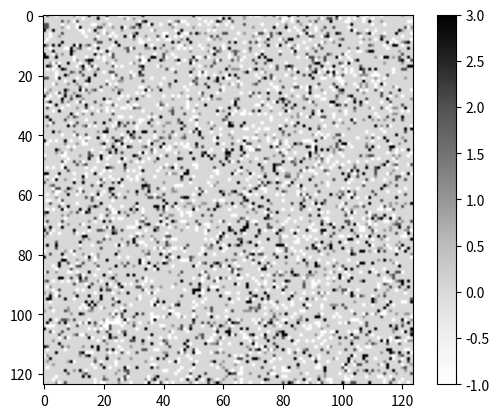

Recreate this plot in Python.
# Predator Prey Cellular Automaton
#
# Project in SI1336 by Joel Wållberg December 2021
#
#
import numpy as np
import matplotlib.pyplot as plt
from matplotlib import animation


class Site:
    """ Node class for keeping track of node data """

    def __init__(self, species):
        """ Constructor """
        self.species = species
        self.state = 'a'
        self.intention = None

class Tree(Site):
    """ Tree class """
    def __init__(self):
        super().__init__(species=-1)


class Grid:
    """ Grid class for keeping track of all nodes """
    def __init__(self, **kwargs):
        self.size = kwargs['size'] # grid size in x,y
        self.n_spec = kwargs['n_spec'] # num of species
        self.density = kwargs.get('density') # sum of initial densities of species can not exceed 1
        self.trees = kwargs.get('trees', False) # check if trees is active

        if (type(self.density) == float or type(self.density) == int) and not self.trees:
            self.density = self.density*np.ones(self.n_spec+1)
            self.density[0] = 0 # set tree density to zero
        elif self.density is None:
            self.density = np.zeros(self.n_spec+1)
        elif len(self.density) == self.n_spec and not self.trees:
                self.density = (0,) + self.density # set tree to zero if no given



        if self.density is not None:
            assert np.sum(self.density) <= 1

        self.grid = np.zeros(self.size, dtype=Site)
        for i in range(self.size[0]):
            for j in range(self.size[1]):
                self.grid[i,j] = Site(0)

        self.dp = kwargs['dprob']
        self.bp = kwargs['bprob']
        if type(kwargs['r']) == tuple:
            self.r = kwargs['r']
        else:
            self.r = kwargs['r']*np.ones(self.n_spec)

        self.species_to_evaluate = kwargs.get('evaluate')
        self.setup(type=kwargs['setup'])



        #self.trees = self.distribute_trees(kwargs.p) # boolean array of trees
    def setup(self, type):
        """ Setup grid """
        if type not in ['uniform','5050','303030', 'evaluate', 'evaluate_trees']:
            print("Unrecognized setup. Uniform setup is used")
            type = 'uniform'

        if type == 'uniform': #or type == 'evaluate_trees':

            temp= []
            if self.trees:
                for _ in range(int(self.density[0]*self.size[0]*self.size[1])):
                    temp.append(Tree())
            for species in range(1,self.n_spec+1):
                for _ in range(int(self.density[species]*self.size[0]*self.size[1])): # add correct density of each species
                    temp.append(Site(species=species))

            for _ in range(int(self.size[0]*self.size[1] - len(temp))): # set all remaining sites to empty
                temp.append(Site(species=0))

            np.random.shuffle(temp) # shuffle all species
            self.grid = np.array(temp).reshape(self.size[0], self.size[1])
            #if type=='evaluate_trees':
            #    self.grid[self.size[0]//2,:] = Tree()

        if type == 'evaluate_trees':
            mx,my = self.size[0]//2, self.size[1]//2
            self.grid[:,my] = Tree()
            self.grid[mx,my-1] = Site(3)
            self.grid[mx,my-2] = Site(2)
            self.grid[mx,my+1] = Site(2)

        if type == 'evaluate':
            for i in range(self.size[0]):
                for j in range(self.size[1]):
                    if self.species_to_evaluate == 1 and (i,j)==(1,1):
                        self.grid[i,j] = Site(species=1)
                    elif self.species_to_evaluate != 1:
                        self.grid[i,j] = Site(species=self.species_to_evaluate)
                    else:
                        self.grid[i,j] = Site(species=0)


        #if type == 'evaluate_trees':
        #    x0, y0 = self.size[0]//2, self.size[1]//2
        #    self.grid[x0,:] = Tree()
        #    self.grid[x0-1,:] = Site(species=1)
        #    self.grid[x0+1,:] = Site(species=2)

        if type == '5050':
                for i in range(self.size[0]):
                    for j in range(self.size[1]//2):
                        self.grid[i,j] = Site(species=1)
                        self.grid[i,j+self.size[1]//2] = Site(species=2)
        if type == '303030':
                for i in range(self.size[0]):
                    for j in range(self.size[1]//3):
                        self.grid[i,j] = Site(species=1)
                        self.grid[i,j+self.size[1]//3] = Site(species=2)
                        self.grid[i,j+2*self.size[1]//3] = Site(species=3)

    def step(self, improved=False):
        """ Take a simulation step """
        self._attack(improved=improved)
        self._reprod()
        self._move()


    def vonNeumann(self, idx, count=None, state=None, returnNeighs=False):
        """ Generate von Neumann neighborhood of manhattan dist. 1 """
        x,y = idx
        mx = self.size[0]
        my = self.size[1]
        neighs = [self.grid[x,(y-1)%my], self.grid[(x+1)%mx,y],
                self.grid[x,(y+1)%my], self.grid[(x-1)%mx,y]]
        if returnNeighs:
            return neighs
        n = 0

        for neigh in neighs:
            if neigh.species == count:
                if state is None:
                    n += 1
                elif neigh.state == state:
                    n += 1

        return n

    def moore(self, idx, r, count, state=None):
        """ Generate Moore neighborhood of radius r """
        x,y = idx
        mx = self.size[0]
        my = self.size[1]
        neighs = []
        for dx in range(-r,r+1):
            for dy in range(-r,r+1):
                if dx != 0 and dy != 0:
                    neighs.append(self.grid[(x+dx)%mx,(y-dy)%my])

        n = 0

        for neigh in neighs:
            if neigh.species == count:
                if state is None:
                    n += 1
                elif neigh.state == state:
                    n += 1

        return n

    def f(self,v):
        if v==1:
            return 1-np.cos(np.pi/2 * self.bp)
        elif v==2:
            return 1-np.exp(-np.exp(1)*self.bp)

    def _attack(self, improved=False):
        """ Attack phase """
        for i,row in enumerate(self.grid):
            for j,site in enumerate(row):

                if site.species in (-1,0):
                    continue

                if site.species != self.n_spec and site.species != 0:

                    n_pt = self.vonNeumann(idx=(i,j), count=site.species+1)
                    if improved:
                        r = 1 # Moore radius
                        n_pr = self.moore(idx=(i,j),r=r, count=site.species+1)
                        if n_pt > 0 or n_pr == 0:
                            if np.random.rand() < n_pr*self.f(v=2)/(2*r+1)**2:
                                site.species=0
                                site.state='b'
                    else:
                        if np.random.rand() > (1-self.dp[site.species-1])**n_pt:
                            site.species = 0 # died
                            site.state = 'b'


                if site.species != 1 and site.species != 0:
                    n_pr = self.vonNeumann(idx=(i,j), count=site.species-1)

                    if np.random.rand() < (1-self.dp[site.species-2])**n_pr:
                        site.state = 'a' # failed hunt
                    else:
                        site.state = 'b' # eaten

    def _reprod(self):
        """ Reproduction phase """
        for i,row in enumerate(self.grid):
            for j,site in enumerate(row):

                if site.species == -1:
                    continue

                if site.species == 1:
                    continue # do nothing

                elif site.species > 1:
                    if np.random.rand() < self.dp[site.species-1]:
                        site.species = 0 # natural death


                elif site.species == 0:
                    new = []
                    if site.state == 'a': # if empty without kill
                        preys = self.vonNeumann(idx=(i,j),count=1)
                        preds = self.vonNeumann(idx=(i,j),count=2)
                        if preys == 0 or preds != 0:
                            continue
                        elif np.random.rand() < 1-(1-self.bp[0])**(preys):
                            new.append(1)

                    elif site.state == 'b': # if empty due to kill
                        for species in range(1,self.n_spec):
                            preds_eaten = self.vonNeumann(idx=(i,j),count=species+1, state='b')
                            #print("Preds_eaten=", preds_eaten)

                            if np.random.rand() < 1-(1-self.bp[species])**preds_eaten:
                                new.append(species+1)


                    try:
                        site.species = np.random.choice(new)
                    except:
                        site.species = 0


        for i,row in enumerate(self.grid):
            for j,site in enumerate(row):
                site.state = 'a' # set hungry for next step

    def _move(self):
        """ Movement phase """
        intentions = np.zeros(self.size)
        for i,row in enumerate(self.grid):
            for j,site in enumerate(row):
                #print(i,j, '   ', site.species)
                self.set_intention(site, i,j)

        for i,row in enumerate(self.grid):
            for j,site in enumerate(row):
                if site.species == 0: # if empty, search von Neumann neigh. for incoming species
                    incoming = []
                    N,E,S,W = self.vonNeumann(idx=(i,j), returnNeighs=True)
                    if N.intention == (0,1) and N.species != 0:
                        incoming.append(N)
                    if E.intention == (-1,0) and E.species != 0:
                        incoming.append(E)
                    if S.intention == (0,-1) and S.species != 0:
                        incoming.append(S)
                    if W.intention == (1,0) and W.species != 0:
                        incoming.append(W)

                    if len(incoming) > 0: # choose random incoming
                        incoming = np.random.choice(incoming)
                        site.species = incoming.species
                        incoming.species = 0
                    else:
                        continue
                    #print('Site=',site.species, 'Incoming=', incoming.species)





    def set_intention(self, site, x, y):
        """ Determine intention of movement """

        if site.species in (-1,0):
            return

        elif site.species == 1:
            directions = self._mooreQuadrants(2, x, y, r=self.r[0])
            dir = np.where(directions == directions.min())[0]

            if directions.max() == 0: # if no preds in neigh, stand still

                site.intention = None
                return

        elif site.species > 1 and site.species < self.n_spec:
            pred_dir = self._mooreQuadrants(site.species+1, x, y, r=self.r[site.species-1])
            prey_dir = self._mooreQuadrants(site.species-1, x, y, r=self.r[site.species-1])

            pd_dir = np.where(pred_dir == pred_dir.min())[0]
            py_dir = np.where(prey_dir == prey_dir.max())[0]

            if pred_dir.max() == 0 and prey_dir.max() == 0:
                dir = [np.random.choice([0,1,2,3])] # if no itention go random
            elif prey_dir.max() > pred_dir.min():
                dir = py_dir
            else:
                dir = pd_dir

        elif site.species == self.n_spec:
            directions = self._mooreQuadrants(self.n_spec-1, x, y, r=self.r[self.n_spec-1])
            dir = np.where(directions == directions.max())[0]


        #if len(dir) > 1: # if multiple directions choose one random
        dir = np.random.choice(dir)

        if dir == 0: # North
            site.intention = (0,-1) # north is a neg. step in the y direction
        elif dir == 1: # East
            site.intention = (1,0) # and south is a pos. step in the y direction
        elif dir == 2: # South
            site.intention = (0,1)
        elif dir == 3: # West
            site.intention = (-1,0)


    def _mooreQuadrants(self, v, x, y, r=3):
        """ Calculate Moore quadrant number """

        def quadrant(dx,dy,i):
            """ Calculate one quadrant row """
            neigh = self.grid[(x+dx)%mx, (y+dy)%my]
            if type(neigh) == Tree:
                trees.add((dx/i,dy/i))

            elif neigh.species == v and (dx/i, dy/i) not in trees:
                return 1
            return 0

        mx,my = self.size

        counter = [0,0,0,0]
        trees = set([])
        for i in range(1,int(r+1)):
            for j in range(-i,i+1):
                #dx, dy = j, -i
                counter[0] += quadrant(j,-i,i)
                counter[1] += quadrant(i,j,i)
                counter[2] += quadrant(j,i,i)
                counter[3] += quadrant(-i,j,i)

                # The old without trees
                #if self.grid[(x+j)%mx, (y-i)%my].species == v:
                #    nN += 1
                #if self.grid[(x+i)%mx, (y+j)%my].species == v:
                #    nE += 1
                #if self.grid[(x+j)%mx, (y+i)%my].species == v:
                #    nS += 1
                #if self.grid[(x-i)%mx, (y+j)%my].species == v:
                #    nW += 1

        return np.array(counter)


    def get_species(self):
        species = np.zeros(self.size)
        for i,row in enumerate(self.grid):
            species[i,:] = [site.species for site in row]
        return species

    def get_phases(self):
        phases = np.zeros(self.n_spec)
        for i,row in enumerate(self.grid):
            for site in row:
                if site.species not in (-1, 0):
                    phases[site.species-1] += 1

        phases = phases/((1-self.density[0])*self.size[0]*self.size[1]) # divide by number of available positions
        return phases


    def show(self, cmap='Greys'):
        """ Show grid """
        plt.figure()
        plt.imshow(self.get_species(), cmap=cmap)
        plt.axis('off')
        #plt.colorbar()
        #plt.show()



def animate(frame, grid, im):
    grid.step()
    spec = grid.get_species()
    im.set_array(spec)
    return im,

class Simulation:

    def __init__(self, **kwargs):
        self.CA = Grid(**kwargs)
        self.kwargs = kwargs
        self.phase_density = []

    def run(self,steps):
        self.phase_density = np.zeros((self.kwargs['n_spec'],steps))
        for i in range(steps):
            self.CA.step()
            self.phase_density[:, i] = self.CA.get_phases()

    def run_animate(self, steps=25):
        plt.figure()
        im = plt.imshow(self.CA.get_species(), vmin=-1, vmax=self.kwargs['n_spec'], cmap='Greys')
        plt.colorbar()

        anim = animation.FuncAnimation(plt.gcf(), animate,
                                      fargs=[self.CA,im], frames=steps, interval=1, blit=False, repeat=False)
        plt.show()

    def population(self):
        return self.CA.get_phases()

    def plot_populations(self, save=False, format='.pdf'):
        """ Plot relative population sizes vs. time """
        plt.figure()
        for i,species in enumerate(self.phase_density):
            plt.plot(species, label='Species {}'.format(i+1))
        plt.legend()
        plt.xlabel('time')
        plt.ylabel('population')

        if save: plt.savefig(save+format)


    def plot_phase_portrait(self, save=False, format='.pdf'):
        """ Plot phase portrait """

        if len(self.phase_density) == 3:
            fig = plt.figure()
            ax = plt.axes(projection='3d')
            ax.scatter3D(self.phase_density[0],self.phase_density[1],self.phase_density[2], c='black', s=5)
            plt.title('3D Phase portrait\nsteps = {}'.format(len(self.phase_density[0])))
            ax.set_xlabel('Species 1')
            ax.set_ylabel('Species 2')
            ax.set_zlabel('Species 3')


        for i in range(1,len(self.phase_density)):
            try:
                x,y = self.phase_density[i-1],self.phase_density[i]
                plt.figure()
                ymin,ymax = y.min(),y.max()
                plt.scatter(x,y, c='black',s=5)
                plt.xlabel('Species {}'.format(i))
                plt.ylabel('Species {}'.format(i+1))


                plt.title('Phase portrait')
                if save: plt.savefig(save+"_{}_{}".format(i,i+1)+format)
            except:
                break






def main():
    np.random.seed(1)
    
    #BPROB = (.9, .6, .5) # the ones used in the report
    #DPROB = (.9, .2, .01)
    BPROB=(.1,.7,.88) # more movement with these probabilities
    DPROB=(.95,.2,.01)

    CA = Simulation(size=(124,124), n_spec=3, trees=True, density=(.1,.05,.05,.05), bprob=BPROB, dprob=DPROB, r=1, setup='uniform', evaluate=2)
    CA.run_animate(steps=1000)

    #CA.run(steps=200)
    #CA.CA.show()
    #CA.plot_populations()
    #CA.plot_phase_portrait()
    plt.show()



if __name__ == '__main__':
    main()
